Labelled photos from "abeilles-cap200", an image-classification folder in axelcarlier/abeilles-cap200. The possible labels are: Amegilla quadrifasciata, Andrena agilissima, Andrena bicolor, Andrena cineraria, Andrena clarkella, Andrena denticulata, Andrena flavipes, Andrena florea, Andrena fulva, Andrena gravida, Andrena haemorrhoa, Andrena hattorfiana, Andrena nigroaenea, Andrena nitida, Andrena nycthemera, Andrena thoracica, Andrena vaga, Andrena ventralis, Anthidiellum strigatum, Anthidium florentinum, Anthidium manicatum, Anthidium oblongatum, Anthidium septemspinosum, Anthophora bimaculata, Anthophora furcata, Anthophora plumipes, Apis mellifera, Apis mellifera iberiensis, Bombus argillaceus, Bombus bohemicus, Bombus campestris, Bombus hortorum, Bombus humilis, Bombus hypnorum, Bombus lapidarius, Bombus lucorum, Bombus muscorum, Bombus pascuorum, Bombus pratorum, Bombus ruderatus, Bombus rupestris, Bombus sylvarum, Bombus terrestris, Bombus terrestris lusitanicus, Bombus vestalis, Ceratina cucurbitina, Chelostoma florisomne, Colletes cunicularius, Colletes hederae, Dasypoda hirtipes, Halictus rubicundus, Halictus scabiosae, Halictus sexcinctus, Heriades truncorum, Hylaeus variegatus, Lithurgus chrysurus, Macropis europaea, Megachile centuncularis, Megachile ericetorum, Megachile sculpturalis, Melecta albifrons, Nomada goodeniana, Nomada lathburiana, Osmia aurulenta, Osmia bicolor, Osmia bicornis, Osmia caerulescens, Osmia cornuta, Rhodanthidium septemdentatum, Rhodanthidium sticticum, Sphecodes albilabris, Xylocopa valga, Xylocopa violacea.

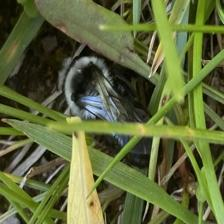
Label: Andrena cineraria

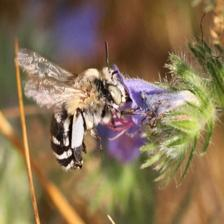
Label: Amegilla quadrifasciata

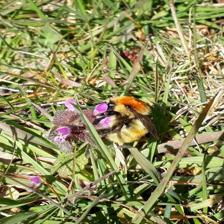
Label: Bombus muscorum

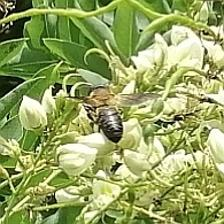
Label: Megachile sculpturalis

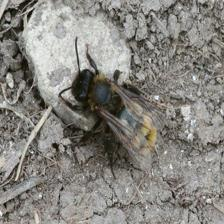
Label: Andrena fulva

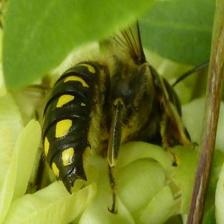
Label: Anthidium septemspinosum
